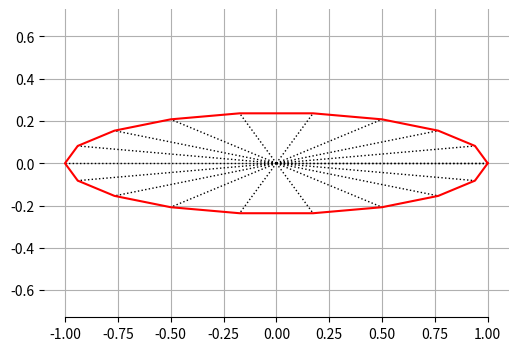

Source code (Python):
# -*- coding: utf-8 -*-
"""
Oefening3 -- draw a ellipse

[redacted]
"""

import numpy as np
import matplotlib.pyplot as myPlt; 

def myMainPart():
    A,e = (1.0, 0.24); B= e*A
    N=18
    x=np.zeros((N+1), dtype=float)
    y=np.zeros((N+1), dtype=float)
    
    fig, ax = myPlt.subplots(1, figsize=(6,4))
    ax.spines['left'].set_visible(False)
    ax.spines['right'].set_visible(False)
    ax.spines['top'].set_visible(False)
    ax.spines['bottom'].set_visible(False)

    ax.spines['bottom'].set_bounds(-A, A)
    ax.xaxis.set_ticks_position('bottom')
    ax.spines['bottom'].set_visible(True)

    dphi = 2*np.pi/N
    phi  = 0; 
    # compute it in a loop ...
    for j in range(0,N+1):
        if j == N+1:
            x[j] = x[0]
            y[j] = y[0]
        else:
            x[j] = A*np.cos(phi)
            y[j] = B*np.sin(phi)
        ax.plot([0,x[j]], [0,y[j]], 'k:', linewidth=1)
        phi += dphi

    ax.plot(x, y,'r-')
    ax.grid(which='major',axis='both')
    ax.axis('equal')


myMainPart()